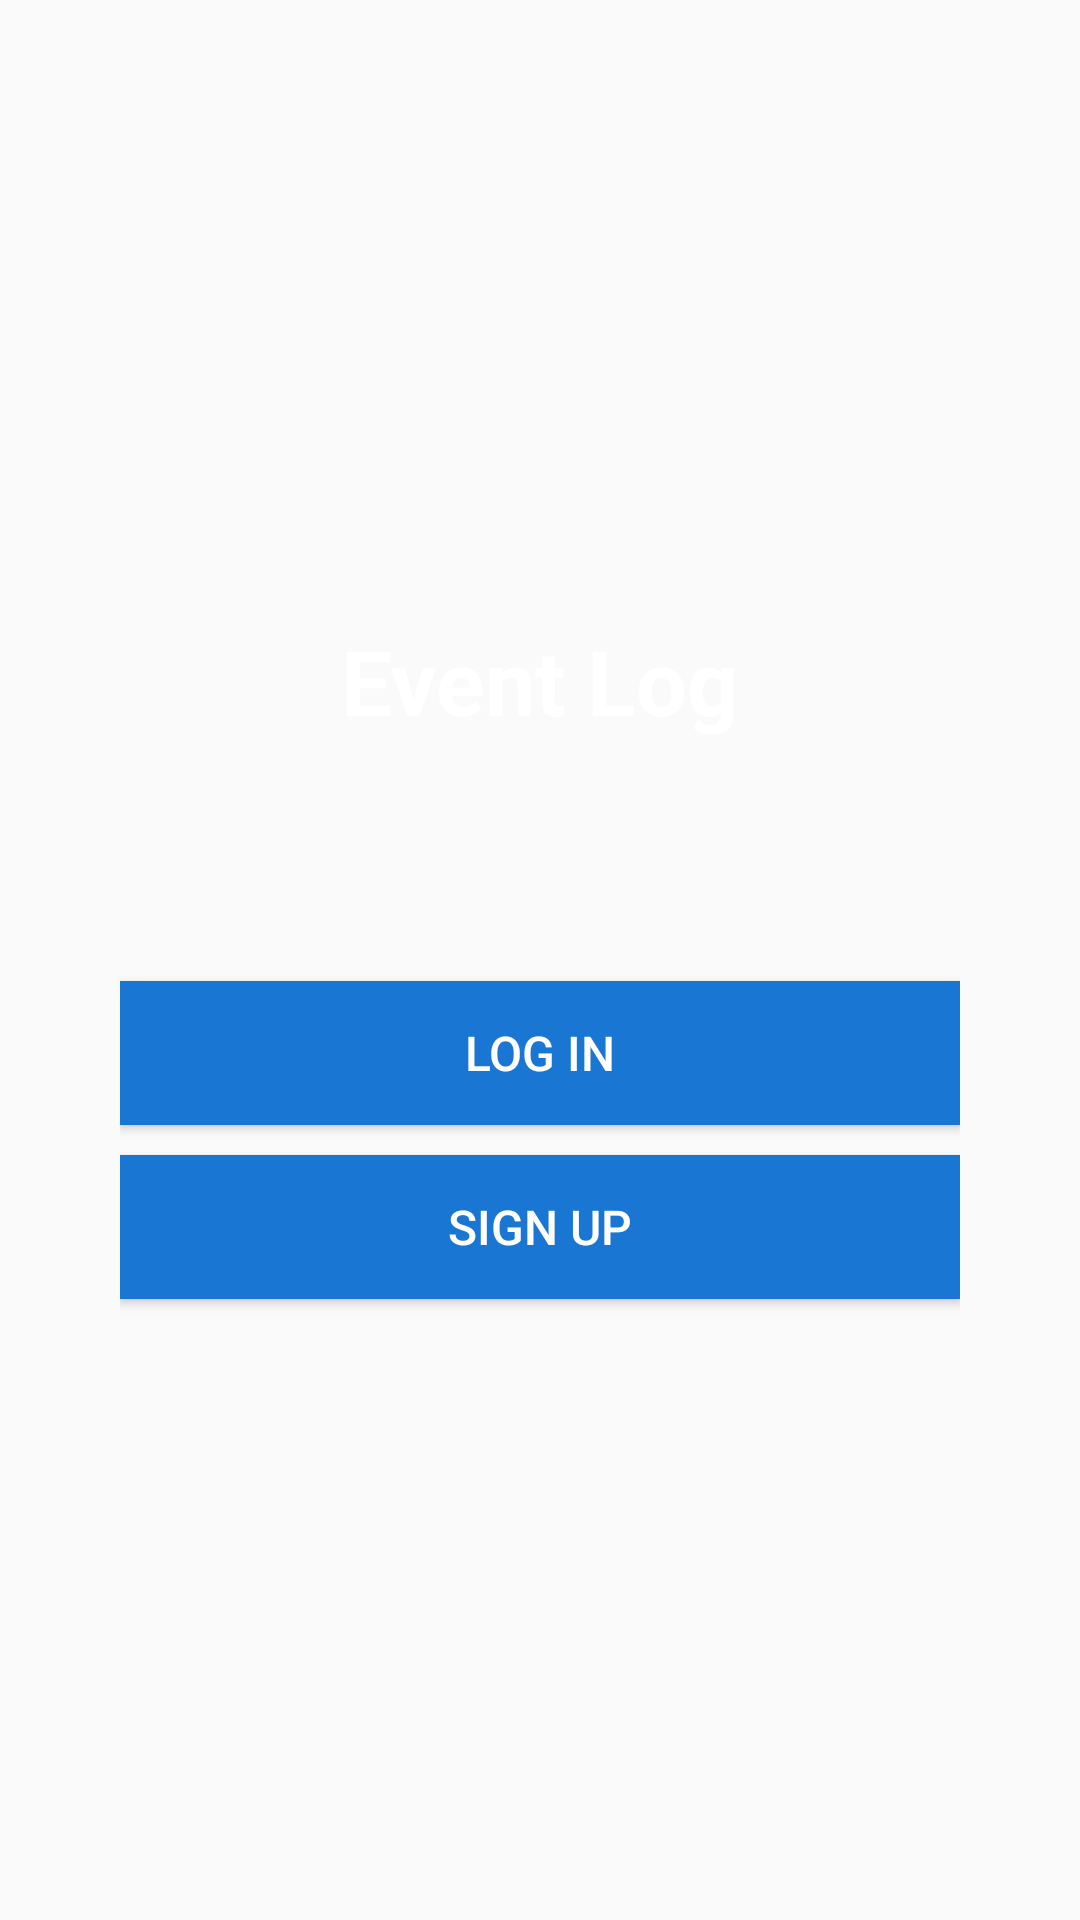

The Android layout XML behind this screen, and the referenced resources:
<!-- AndroidManifest.xml: application theme AppTheme -->
<!-- res/layout/activity_main.xml -->
<?xml version="1.0" encoding="utf-8"?>
<LinearLayout
    xmlns:android="http://schemas.android.com/apk/res/android"
    xmlns:app="http://schemas.android.com/apk/res-auto"
    xmlns:tools="http://schemas.android.com/tools"
    android:layout_width="match_parent"
    android:layout_height="match_parent"
    tools:context=".MainActivity"
    android:background="@drawable/background"
    android:gravity="center"
    android:orientation="vertical"
    android:padding="40dp">

    ِ<TextView
        android:id="@+id/appNameText"
        android:layout_width="wrap_content"
        android:layout_height="wrap_content"
        android:text="@string/app_name"
        android:textSize="30dp"
        android:textStyle="bold"
        android:layout_marginBottom="80dp"
        android:textColor="@color/whiteColor"
    />

    <Button
        android:id="@+id/loginButton"
        android:layout_width="match_parent"
        android:layout_height="wrap_content"
        android:text="@string/login"
        android:background="@color/backgroundColor"
        android:padding="10dp"
        android:textColor="@color/whiteColor"
        android:textSize="16dp"
        />

    <Button
        android:id="@+id/signupButton"
        android:layout_width="match_parent"
        android:layout_height="wrap_content"
        android:text="@string/register"
        android:background="@color/backgroundColor"
        android:textColor="@color/whiteColor"
        android:textSize="16dp"
        android:layout_marginTop="10dp"
        />



</LinearLayout>
<!-- resources referenced by this layout -->
<resources>
  <color name="backgroundColor">#1976D2</color>
  <color name="whiteColor">#ffffff</color>
  <string name="app_name">Event Log</string>
  <string name="login">Log in</string>
  <string name="register">Sign up</string>
  <style name="AppTheme" parent="Theme.AppCompat.DayNight.NoActionBar">
          
          <item name="colorPrimary">@color/colorPrimary</item>
          <item name="colorPrimaryDark">@color/colorPrimaryDark</item>
          <item name="colorAccent">@color/colorAccent</item>
          <item name="android:statusBarColor">@color/blackColor</item>
      </style>
  <color name="colorPrimary">#6200EE</color>
  <color name="colorPrimaryDark">#3700B3</color>
  <color name="colorAccent">#03DAC5</color>
  <color name="blackColor">#000000</color>
</resources>
